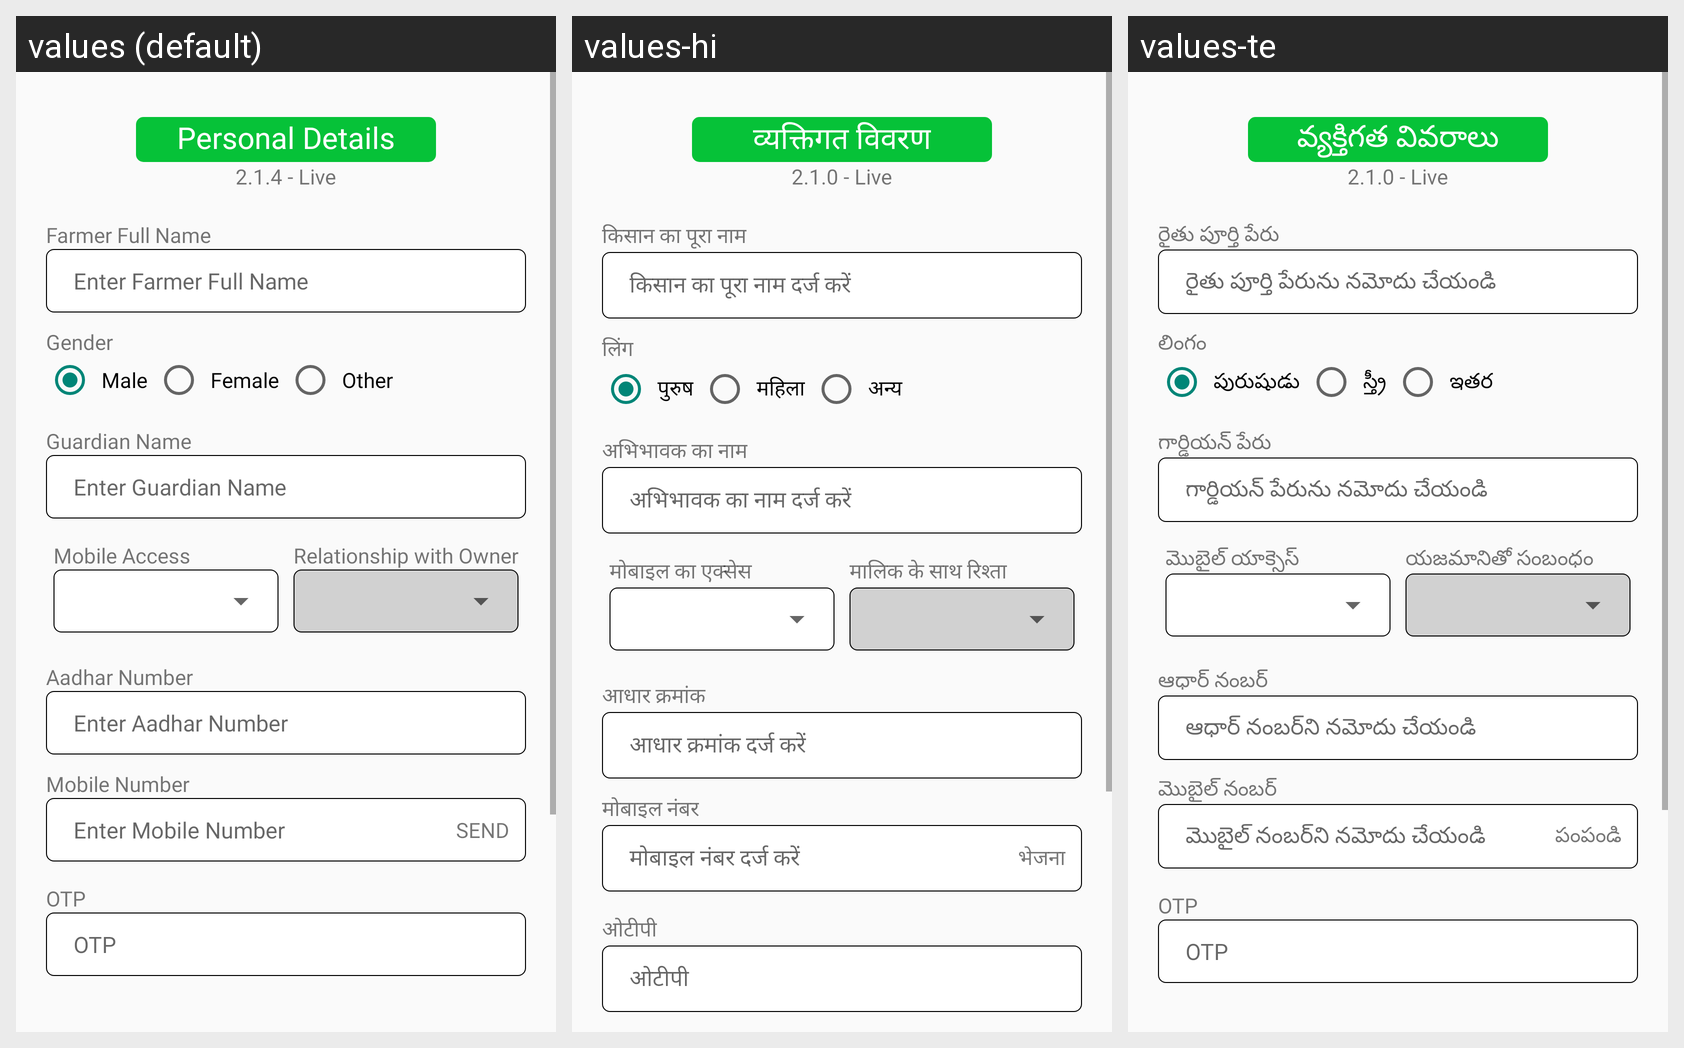

For this localized Android screen grid, give each drawn string resource with its value in every locale shown.
Android screen res/layout/activity_farmer_onboarding.xml rendered under 3 locales, left to right: values (default), values-hi, values-te. Device: Nexus 5 (rendered at 1080×1920; each locale shown at half size, 540×960, under a caption strip naming it); theme Theme.CQuestApp.
Strings drawn on this screen, with the default value and each locale's value (text and hints the layout hard-codes, and strings that could not be matched under every locale, appear in the picture but are not listed):

farmer_info
  values: Personal Details
  values-hi: व्यक्तिगत विवरण
  values-te: వ్యక్తిగత వివరాలు

version_number
  values: 2.1.4 - Live
  values-hi: 2.1.0 - Live
  values-te: 2.1.0 - Live

farmer_name
  values: Farmer Full Name
  values-hi: किसान का पूरा नाम
  values-te: రైతు పూర్తి పేరు

farmer_name_hint
  values: Enter Farmer Full Name
  values-hi: किसान का पूरा नाम दर्ज करें
  values-te: రైతు పూర్తి పేరును నమోదు చేయండి

gender
  values: Gender
  values-hi: लिंग
  values-te: లింగం

male
  values: Male
  values-hi: पुरुष
  values-te: పురుషుడు

female
  values: Female
  values-hi: महिला
  values-te: స్త్రీ

other
  values: Other
  values-hi: अन्य
  values-te: ఇతర

guardian_name
  values: Guardian Name
  values-hi: अभिभावक का नाम
  values-te: గార్డియన్ పేరు

guadian_name_hint
  values: Enter Guardian Name
  values-hi: अभिभावक का नाम दर्ज करें
  values-te: గార్డియన్ పేరును నమోదు చేయండి

mobile_access
  values: Mobile Access
  values-hi: मोबाइल का एक्सेस
  values-te: మొబైల్ యాక్సెస్

relationship
  values: Relationship with Owner
  values-hi: मालिक के साथ रिश्ता
  values-te: యజమానితో సంబంధం

aadhar
  values: Aadhar Number
  values-hi: आधार क्रमांक
  values-te: ఆధార్ నంబర్

aadhar_hint
  values: Enter Aadhar Number
  values-hi: आधार क्रमांक दर्ज करें
  values-te: ఆధార్ నంబర్‌ని నమోదు చేయండి

mobile
  values: Mobile Number
  values-hi: मोबाइल नंबर
  values-te: మొబైల్ నంబర్

mobile_hint
  values: Enter Mobile Number
  values-hi: मोबाइल नंबर दर्ज करें
  values-te: మొబైల్ నంబర్‌ని నమోదు చేయండి

send
  values: SEND
  values-hi: भेजना
  values-te: పంపండి

otp
  values: OTP
  values-hi: ओटीपी
  values-te: OTP
